Image classification data set "data" (Debargha08/micro-doppler-target-classifier on GitHub). Class labels (2): human, vehicle.

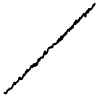
Label: vehicle

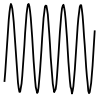
Label: human

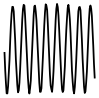
Label: human

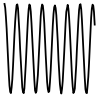
Label: human

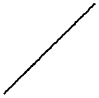
Label: vehicle

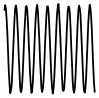
Label: human
